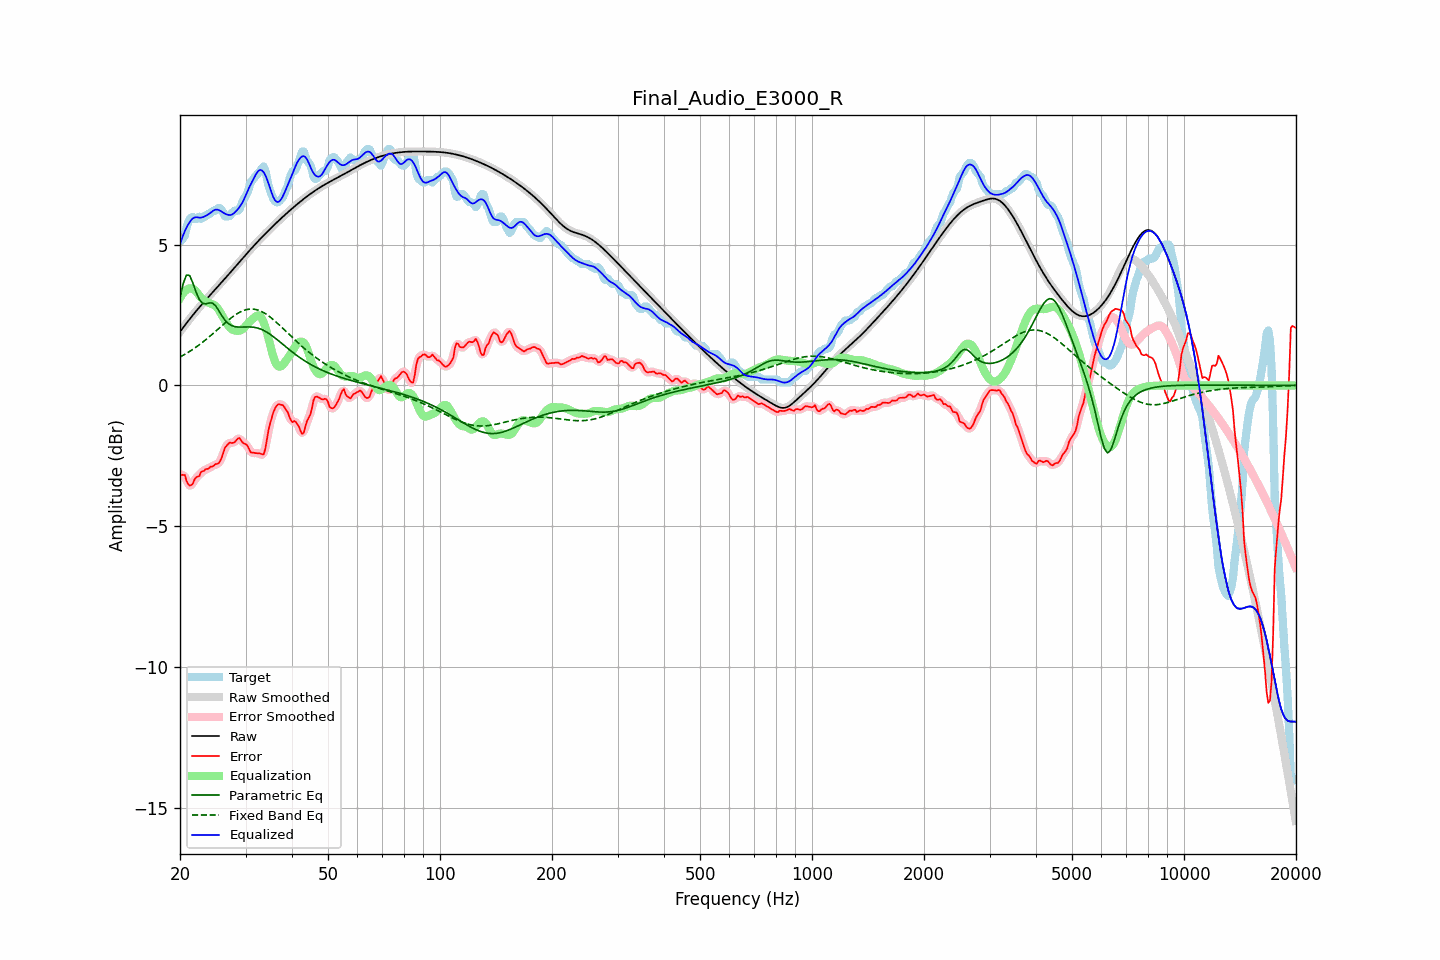

Data behind this chart, as committed beside it:
frequency, raw, error, smoothed, error_smoothed, equalization, parametric_eq, fixed_band_eq, equalized_raw, equalized_smoothed, target
20.00, 1.91, -3.20, 1.91, -3.19, 3.10, 3.11, 1.01, 5.01, 5.01, 5.11
20.20, 1.98, -3.18, 1.98, -3.17, 3.20, 3.36, 1.04, 5.18, 5.18, 5.16
20.40, 2.06, -3.18, 2.06, -3.19, 3.28, 3.62, 1.07, 5.34, 5.34, 5.24
20.61, 2.13, -3.18, 2.13, -3.25, 3.35, 3.77, 1.10, 5.48, 5.48, 5.32
20.81, 2.21, -3.38, 2.21, -3.36, 3.40, 3.92, 1.14, 5.61, 5.61, 5.59
21.02, 2.28, -3.51, 2.28, -3.48, 3.43, 3.92, 1.17, 5.71, 5.71, 5.79
21.23, 2.36, -3.56, 2.36, -3.56, 3.45, 3.91, 1.21, 5.80, 5.80, 5.92
21.44, 2.43, -3.54, 2.43, -3.54, 3.45, 3.77, 1.24, 5.88, 5.88, 5.97
21.66, 2.50, -3.49, 2.50, -3.47, 3.44, 3.64, 1.28, 5.94, 5.94, 5.99
21.87, 2.57, -3.35, 2.57, -3.37, 3.40, 3.48, 1.32, 5.97, 5.97, 5.92
22.09, 2.64, -3.27, 2.64, -3.30, 3.34, 3.31, 1.36, 5.98, 5.98, 5.91
22.31, 2.71, -3.24, 2.71, -3.23, 3.27, 3.18, 1.40, 5.97, 5.97, 5.95
22.54, 2.77, -3.22, 2.77, -3.17, 3.19, 3.06, 1.44, 5.96, 5.96, 6.00
22.76, 2.84, -3.08, 2.84, -3.12, 3.12, 2.99, 1.49, 5.96, 5.96, 5.92
22.99, 2.91, -3.05, 2.91, -3.06, 3.07, 2.92, 1.53, 5.98, 5.98, 5.96
23.22, 2.97, -3.04, 2.97, -3.01, 3.03, 2.91, 1.58, 6.00, 6.00, 6.01
23.45, 3.04, -2.97, 3.04, -3.00, 2.99, 2.90, 1.62, 6.03, 6.03, 6.01
23.69, 3.10, -2.97, 3.10, -2.96, 2.96, 2.91, 1.67, 6.06, 6.06, 6.07
23.92, 3.16, -2.94, 3.16, -2.93, 2.93, 2.93, 1.72, 6.09, 6.09, 6.11
24.16, 3.23, -2.88, 3.23, -2.91, 2.91, 2.93, 1.77, 6.14, 6.14, 6.11
24.40, 3.29, -2.89, 3.29, -2.87, 2.89, 2.93, 1.82, 6.18, 6.18, 6.18
24.65, 3.35, -2.86, 3.35, -2.84, 2.87, 2.89, 1.87, 6.22, 6.22, 6.21
24.89, 3.42, -2.79, 3.42, -2.82, 2.83, 2.84, 1.92, 6.24, 6.24, 6.21
25.14, 3.48, -2.79, 3.48, -2.79, 2.77, 2.75, 1.97, 6.25, 6.25, 6.27
25.39, 3.54, -2.77, 3.54, -2.75, 2.69, 2.67, 2.02, 6.24, 6.24, 6.31
25.65, 3.61, -2.69, 3.61, -2.68, 2.60, 2.57, 2.07, 6.21, 6.21, 6.30
25.91, 3.67, -2.56, 3.67, -2.55, 2.50, 2.48, 2.12, 6.17, 6.17, 6.23
26.16, 3.73, -2.39, 3.74, -2.39, 2.40, 2.39, 2.17, 6.14, 6.14, 6.13
26.43, 3.80, -2.21, 3.80, -2.25, 2.30, 2.32, 2.22, 6.10, 6.10, 6.01
26.69, 3.86, -2.14, 3.86, -2.13, 2.21, 2.26, 2.27, 6.08, 6.08, 6.01
26.96, 3.93, -2.08, 3.93, -2.07, 2.13, 2.20, 2.32, 6.06, 6.06, 6.01
27.23, 3.99, -2.02, 3.99, -2.05, 2.06, 2.16, 2.36, 6.05, 6.05, 6.02
27.50, 4.06, -2.05, 4.06, -2.04, 2.00, 2.13, 2.41, 6.06, 6.06, 6.11
27.77, 4.13, -2.04, 4.13, -2.03, 1.97, 2.11, 2.45, 6.09, 6.09, 6.16
28.05, 4.19, -2.02, 4.19, -2.00, 1.95, 2.09, 2.49, 6.14, 6.14, 6.21
28.33, 4.26, -1.95, 4.26, -1.94, 1.94, 2.08, 2.53, 6.20, 6.20, 6.21
28.62, 4.32, -1.89, 4.32, -1.90, 1.94, 2.07, 2.56, 6.26, 6.26, 6.21
28.90, 4.39, -1.87, 4.39, -1.90, 1.95, 2.07, 2.59, 6.34, 6.34, 6.26
29.19, 4.45, -1.95, 4.45, -1.94, 1.97, 2.07, 2.62, 6.42, 6.42, 6.40
29.48, 4.52, -2.03, 4.52, -2.01, 2.00, 2.07, 2.65, 6.52, 6.52, 6.55
29.78, 4.58, -2.07, 4.59, -2.06, 2.05, 2.08, 2.67, 6.64, 6.64, 6.65
30.08, 4.65, -2.09, 4.65, -2.10, 2.12, 2.08, 2.69, 6.77, 6.77, 6.74
30.38, 4.71, -2.14, 4.71, -2.17, 2.19, 2.08, 2.70, 6.90, 6.90, 6.86
30.68, 4.78, -2.27, 4.78, -2.26, 2.25, 2.08, 2.71, 7.03, 7.03, 7.04
30.99, 4.84, -2.38, 4.84, -2.34, 2.30, 2.08, 2.71, 7.15, 7.15, 7.23
31.30, 4.90, -2.38, 4.90, -2.39, 2.35, 2.07, 2.71, 7.26, 7.26, 7.29
31.61, 4.97, -2.39, 4.97, -2.41, 2.40, 2.07, 2.71, 7.37, 7.37, 7.36
31.93, 5.03, -2.41, 5.03, -2.40, 2.45, 2.05, 2.70, 7.48, 7.48, 7.43
32.24, 5.09, -2.41, 5.09, -2.41, 2.48, 2.04, 2.69, 7.57, 7.57, 7.50
32.57, 5.15, -2.41, 5.15, -2.42, 2.49, 2.02, 2.67, 7.64, 7.64, 7.56
32.89, 5.21, -2.42, 5.21, -2.44, 2.45, 2.01, 2.65, 7.66, 7.66, 7.63
33.22, 5.27, -2.44, 5.27, -2.46, 2.37, 1.98, 2.62, 7.64, 7.64, 7.71
33.55, 5.33, -2.45, 5.33, -2.40, 2.25, 1.96, 2.59, 7.58, 7.58, 7.78
33.89, 5.39, -2.27, 5.39, -2.23, 2.09, 1.92, 2.55, 7.48, 7.48, 7.66
34.23, 5.44, -1.94, 5.44, -1.96, 1.90, 1.89, 2.52, 7.35, 7.35, 7.39
34.57, 5.50, -1.61, 5.50, -1.65, 1.69, 1.86, 2.48, 7.19, 7.19, 7.11
34.92, 5.56, -1.36, 5.56, -1.37, 1.46, 1.82, 2.43, 7.01, 7.01, 6.92
35.27, 5.61, -1.17, 5.61, -1.15, 1.23, 1.78, 2.39, 6.84, 6.84, 6.78
35.62, 5.67, -0.97, 5.67, -0.98, 1.03, 1.74, 2.34, 6.70, 6.70, 6.64
35.97, 5.72, -0.83, 5.72, -0.83, 0.86, 1.69, 2.29, 6.59, 6.59, 6.55
... 635 more rows
